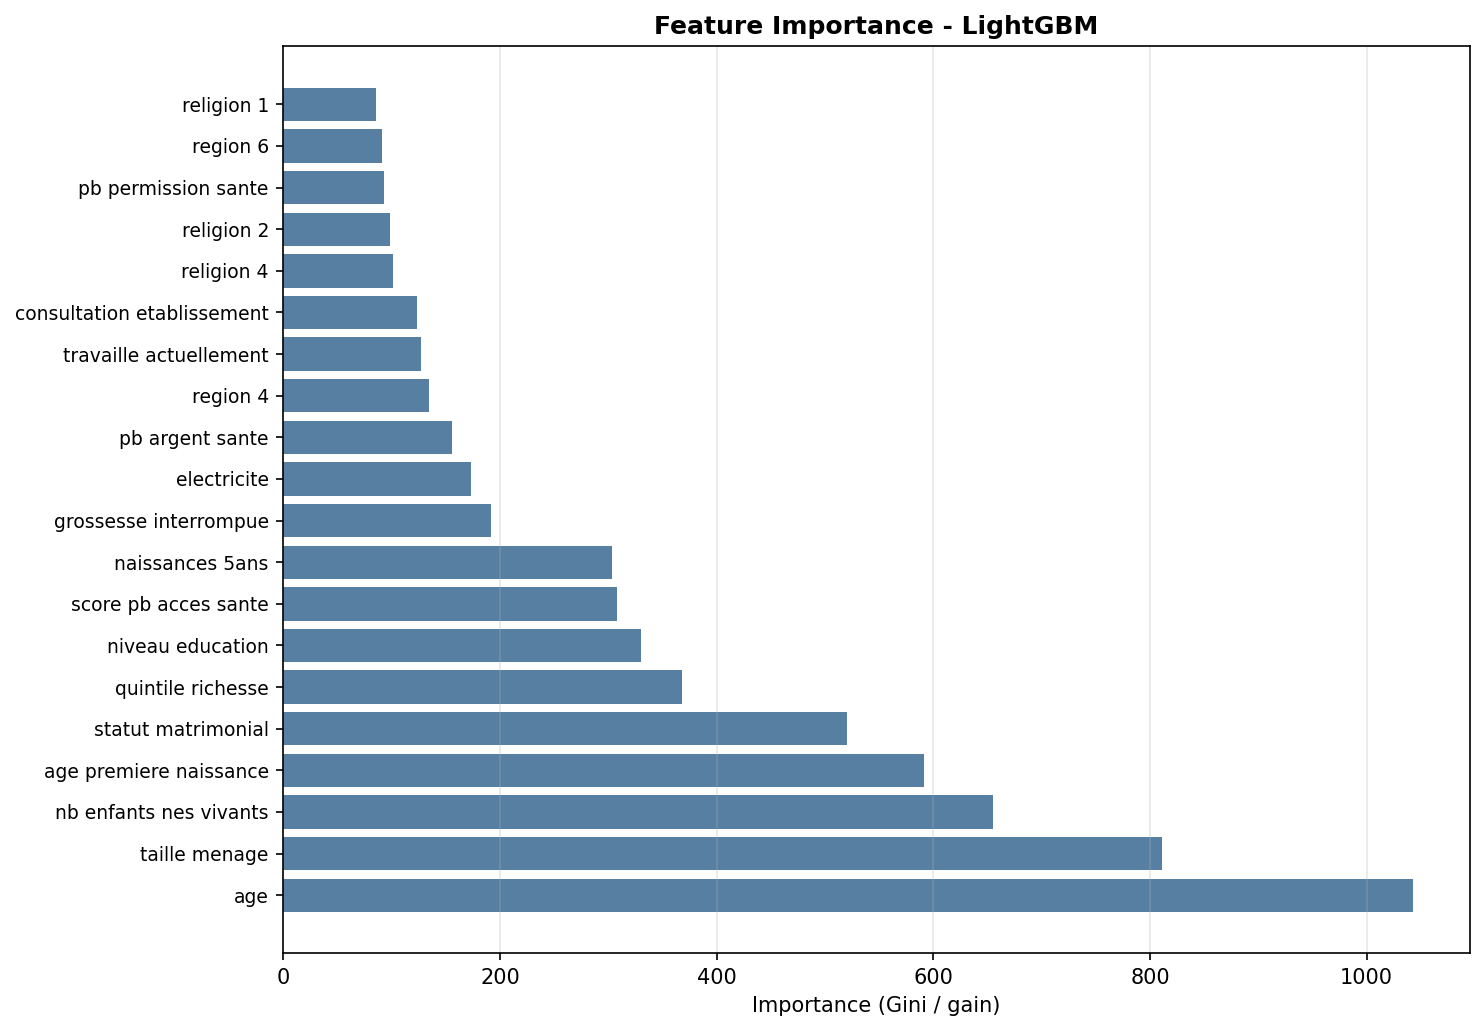

Data behind this chart, as committed beside it:
Feature, Importance
age, 1043
taille_menage, 811
nb_enfants_nes_vivants, 655
age_premiere_naissance, 591
statut_matrimonial, 520
quintile_richesse, 368
niveau_education, 330
score_pb_acces_sante, 308
naissances_5ans, 303
grossesse_interrompue, 192
electricite, 173
pb_argent_sante, 156
region_4, 134
travaille_actuellement, 127
consultation_etablissement, 123
religion_4, 101
religion_2, 98
pb_permission_sante, 93
region_6, 91
religion_1, 85
milieu_residence, 73
religion_3, 69
visite_agent_sante, 66
region_12, 66
region_7, 65
region_9, 57
pb_aller_seule, 57
pb_distance_sante, 57
region_2, 46
region_8, 44
region_5, 41
region_11, 36
region_10, 36
region_1, 33
region_3, 28
assurance_maladie, 23
religion_5, 23
religion_7, 16
religion_96, 5
